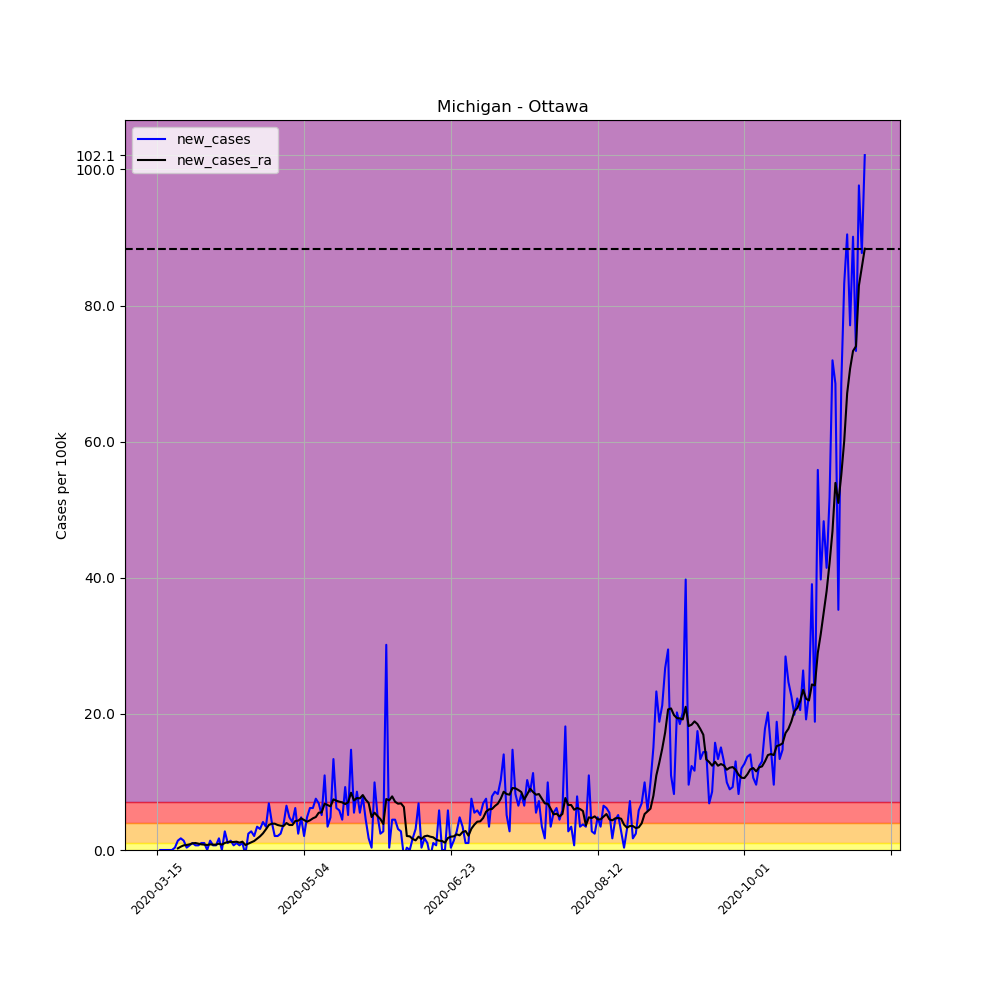

The data file committed next to this chart (first rows):
, date, county, state, fips, cases, deaths, COUNTY, STNAME, CTYNAME, POPESTIMATE2019, per_100k, per_100k_ra, new_cases, new_cases_ra
98104, 2020-03-15, Ottawa, Michigan, 26139, 1, 0, 139, Michigan, Ottawa, 291830, 0.3427, , , 
98105, 2020-03-16, Ottawa, Michigan, 26139, 1, 0, 139, Michigan, Ottawa, 291830, 0.3427, , 0.0, 
98106, 2020-03-17, Ottawa, Michigan, 26139, 1, 0, 139, Michigan, Ottawa, 291830, 0.3427, , 0.0, 
98107, 2020-03-18, Ottawa, Michigan, 26139, 1, 0, 139, Michigan, Ottawa, 291830, 0.3427, , 0.0, 
98108, 2020-03-19, Ottawa, Michigan, 26139, 1, 0, 139, Michigan, Ottawa, 291830, 0.3427, , 0.0, 
98109, 2020-03-20, Ottawa, Michigan, 26139, 1, 0, 139, Michigan, Ottawa, 291830, 0.3427, , 0.0, 
98110, 2020-03-21, Ottawa, Michigan, 26139, 2, 0, 139, Michigan, Ottawa, 291830, 0.6853, 0.3916, 0.3427, 
98111, 2020-03-22, Ottawa, Michigan, 26139, 6, 0, 139, Michigan, Ottawa, 291830, 2.056, 0.6364, 1.371, 0.2448
98112, 2020-03-23, Ottawa, Michigan, 26139, 11, 0, 139, Michigan, Ottawa, 291830, 3.769, 1.126, 1.713, 0.4895
98113, 2020-03-24, Ottawa, Michigan, 26139, 15, 0, 139, Michigan, Ottawa, 291830, 5.14, 1.811, 1.371, 0.6853
98114, 2020-03-25, Ottawa, Michigan, 26139, 16, 0, 139, Michigan, Ottawa, 291830, 5.483, 2.546, 0.3427, 0.7343
98115, 2020-03-26, Ottawa, Michigan, 26139, 18, 0, 139, Michigan, Ottawa, 291830, 6.168, 3.378, 0.6853, 0.8322
98116, 2020-03-27, Ottawa, Michigan, 26139, 21, 0, 139, Michigan, Ottawa, 291830, 7.196, 4.357, 1.028, 0.979
98117, 2020-03-28, Ottawa, Michigan, 26139, 23, 0, 139, Michigan, Ottawa, 291830, 7.881, 5.385, 0.6853, 1.028
98118, 2020-03-29, Ottawa, Michigan, 26139, 25, 0, 139, Michigan, Ottawa, 291830, 8.567, 6.315, 0.6853, 0.9301
98119, 2020-03-30, Ottawa, Michigan, 26139, 28, 0, 139, Michigan, Ottawa, 291830, 9.595, 7.147, 1.028, 0.8322
98120, 2020-03-31, Ottawa, Michigan, 26139, 31, 0, 139, Michigan, Ottawa, 291830, 10.62, 7.93, 1.028, 0.7832
98121, 2020-04-01, Ottawa, Michigan, 26139, 31, 0, 139, Michigan, Ottawa, 291830, 10.62, 8.665, 0.0, 0.7343
98122, 2020-04-02, Ottawa, Michigan, 26139, 35, 0, 139, Michigan, Ottawa, 291830, 11.99, 9.497, 1.371, 0.8322
98123, 2020-04-03, Ottawa, Michigan, 26139, 37, 0, 139, Michigan, Ottawa, 291830, 12.68, 10.28, 0.6853, 0.7832
98124, 2020-04-04, Ottawa, Michigan, 26139, 39, 0, 139, Michigan, Ottawa, 291830, 13.36, 11.06, 0.6853, 0.7832
98125, 2020-04-05, Ottawa, Michigan, 26139, 44, 0, 139, Michigan, Ottawa, 291830, 15.08, 11.99, 1.713, 0.9301
98126, 2020-04-06, Ottawa, Michigan, 26139, 44, 0, 139, Michigan, Ottawa, 291830, 15.08, 12.78, 0.0, 0.7832
98127, 2020-04-07, Ottawa, Michigan, 26139, 52, 0, 139, Michigan, Ottawa, 291830, 17.82, 13.8, 2.741, 1.028
98128, 2020-04-08, Ottawa, Michigan, 26139, 55, 0, 139, Michigan, Ottawa, 291830, 18.85, 14.98, 1.028, 1.175
98129, 2020-04-09, Ottawa, Michigan, 26139, 59, 1, 139, Michigan, Ottawa, 291830, 20.22, 16.15, 1.371, 1.175
98130, 2020-04-10, Ottawa, Michigan, 26139, 61, 1, 139, Michigan, Ottawa, 291830, 20.9, 17.33, 0.6853, 1.175
98131, 2020-04-11, Ottawa, Michigan, 26139, 64, 2, 139, Michigan, Ottawa, 291830, 21.93, 18.55, 1.028, 1.224
98132, 2020-04-12, Ottawa, Michigan, 26139, 66, 2, 139, Michigan, Ottawa, 291830, 22.62, 19.63, 0.6853, 1.077
98133, 2020-04-13, Ottawa, Michigan, 26139, 69, 2, 139, Michigan, Ottawa, 291830, 23.64, 20.85, 1.028, 1.224
98134, 2020-04-14, Ottawa, Michigan, 26139, 67, 2, 139, Michigan, Ottawa, 291830, 22.96, 21.59, -0.6853, 0.7343
98135, 2020-04-15, Ottawa, Michigan, 26139, 74, 2, 139, Michigan, Ottawa, 291830, 25.36, 22.52, 2.399, 0.9301
98136, 2020-04-16, Ottawa, Michigan, 26139, 82, 2, 139, Michigan, Ottawa, 291830, 28.1, 23.64, 2.741, 1.126
98137, 2020-04-17, Ottawa, Michigan, 26139, 88, 5, 139, Michigan, Ottawa, 291830, 30.15, 24.97, 2.056, 1.322
98138, 2020-04-18, Ottawa, Michigan, 26139, 98, 5, 139, Michigan, Ottawa, 291830, 33.58, 26.63, 3.427, 1.664
98139, 2020-04-19, Ottawa, Michigan, 26139, 107, 5, 139, Michigan, Ottawa, 291830, 36.67, 28.64, 3.084, 2.007
98140, 2020-04-20, Ottawa, Michigan, 26139, 119, 7, 139, Michigan, Ottawa, 291830, 40.78, 31.08, 4.112, 2.448
98141, 2020-04-21, Ottawa, Michigan, 26139, 129, 7, 139, Michigan, Ottawa, 291830, 44.2, 34.12, 3.427, 3.035
98142, 2020-04-22, Ottawa, Michigan, 26139, 149, 7, 139, Michigan, Ottawa, 291830, 51.06, 37.79, 6.853, 3.671
98143, 2020-04-23, Ottawa, Michigan, 26139, 161, 7, 139, Michigan, Ottawa, 291830, 55.17, 41.66, 4.112, 3.867
98144, 2020-04-24, Ottawa, Michigan, 26139, 167, 8, 139, Michigan, Ottawa, 291830, 57.23, 45.53, 2.056, 3.867
98145, 2020-04-25, Ottawa, Michigan, 26139, 173, 8, 139, Michigan, Ottawa, 291830, 59.28, 49.2, 2.056, 3.671
98146, 2020-04-26, Ottawa, Michigan, 26139, 180, 9, 139, Michigan, Ottawa, 291830, 61.68, 52.77, 2.399, 3.574
98147, 2020-04-27, Ottawa, Michigan, 26139, 191, 9, 139, Michigan, Ottawa, 291830, 65.45, 56.3, 3.769, 3.525
98148, 2020-04-28, Ottawa, Michigan, 26139, 210, 9, 139, Michigan, Ottawa, 291830, 71.96, 60.26, 6.511, 3.965
98149, 2020-04-29, Ottawa, Michigan, 26139, 224, 9, 139, Michigan, Ottawa, 291830, 76.76, 63.93, 4.797, 3.671
98150, 2020-04-30, Ottawa, Michigan, 26139, 236, 9, 139, Michigan, Ottawa, 291830, 80.87, 67.6, 4.112, 3.671
98151, 2020-05-01, Ottawa, Michigan, 26139, 254, 11, 139, Michigan, Ottawa, 291830, 87.04, 71.86, 6.168, 4.259
98152, 2020-05-02, Ottawa, Michigan, 26139, 261, 12, 139, Michigan, Ottawa, 291830, 89.44, 76.17, 2.399, 4.308
98153, 2020-05-03, Ottawa, Michigan, 26139, 275, 12, 139, Michigan, Ottawa, 291830, 94.23, 80.82, 4.797, 4.65
98154, 2020-05-04, Ottawa, Michigan, 26139, 281, 12, 139, Michigan, Ottawa, 291830, 96.29, 85.23, 2.056, 4.406
98155, 2020-05-05, Ottawa, Michigan, 26139, 295, 12, 139, Michigan, Ottawa, 291830, 101.1, 89.39, 4.797, 4.161
98156, 2020-05-06, Ottawa, Michigan, 26139, 313, 14, 139, Michigan, Ottawa, 291830, 107.3, 93.74, 6.168, 4.357
98157, 2020-05-07, Ottawa, Michigan, 26139, 331, 17, 139, Michigan, Ottawa, 291830, 113.4, 98.39, 6.168, 4.65
98158, 2020-05-08, Ottawa, Michigan, 26139, 353, 17, 139, Michigan, Ottawa, 291830, 121, 103.2, 7.539, 4.846
98159, 2020-05-09, Ottawa, Michigan, 26139, 373, 19, 139, Michigan, Ottawa, 291830, 127.8, 108.7, 6.853, 5.483
98160, 2020-05-10, Ottawa, Michigan, 26139, 388, 19, 139, Michigan, Ottawa, 291830, 133, 114.3, 5.14, 5.532
98161, 2020-05-11, Ottawa, Michigan, 26139, 420, 19, 139, Michigan, Ottawa, 291830, 143.9, 121.1, 10.97, 6.804
98162, 2020-05-12, Ottawa, Michigan, 26139, 430, 20, 139, Michigan, Ottawa, 291830, 147.3, 127.7, 3.427, 6.609
98163, 2020-05-13, Ottawa, Michigan, 26139, 444, 21, 139, Michigan, Ottawa, 291830, 152.1, 134.1, 4.797, 6.413
... 182 more rows
